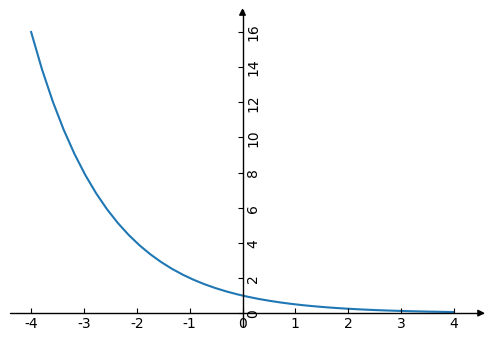

The matplotlib source for this figure: (Note: this script raises an exception after producing the figure.)
import math 
import numpy as np 
import matplotlib.pyplot as plt 
import mpl_toolkits.axisartist as axisartist 
plt.rcParams['font.sans-serif']=['SimHei']
plt.rcParams['axes.unicode_minus']=False

fig=plt.figure(figsize=(6,4)) 
ax=axisartist.Subplot(fig,111) 
fig.add_axes(ax) 

def exponential_func(x, a=0.5): 
  y=math.pow(a, x)
  return y

X=np.linspace(-4, 4, 40) 
Y=[exponential_func(x) for x in X]
ax.plot(X, Y)
plt.show()

print(max(X), max(Y)) 
ax.axis[:].set_visible(False) 
ax.axis["x"]=ax.new_floating_axis(0, 0, axis_direction="bottom") 
ax.axis["y"]=ax.new_floating_axis(1, 0, axis_direction="bottom") 

ax.axis["x"].set_axisline_style("-|>", size=1.0) 
ax.axis["y"].set_axisline_style("-|>", size=1.0) 

ax.annotate(s='x', xy=(max(X), 0), xytext=(max(X)+0.5, 0.5)) 
ax.annotate(s='y', xy=(0, 1.0), xytext=(-0.5, max(Y)+0.5)) 

plt.xlim(-4, 5) 
plt.ylim(-1, 17) 
X_lim=np.arange(min(X), max(X)+1, 1)
ax.set_xticks(X_lim) 
Y_lim=np.arange(0, max(Y)+1, 1)
ax.set_yticks(Y_lim) 
ax.annotate(s=r'$y=a^x$',xy=(3, 10), xytext=(3, 10))